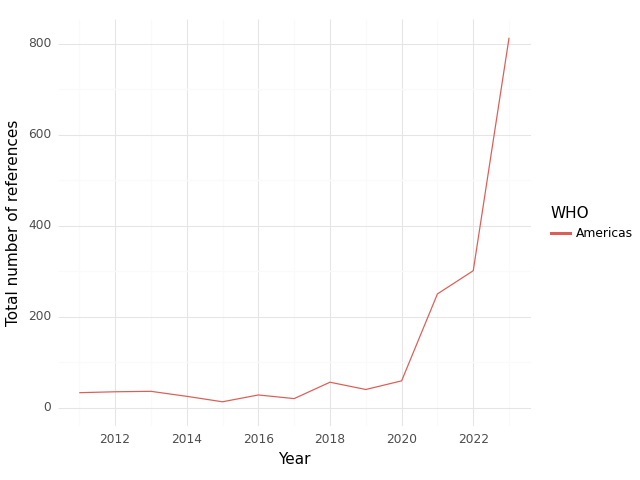

The table this chart was drawn from, first rows:
, WHO, Year, intersection, climate, health, sum
0, Americas, 2011, 33.0, 564.0, 2122, 2719
1, Americas, 2012, 35.0, 841.0, 3013, 3889
2, Americas, 2013, 36.0, 558.0, 2617, 3211
3, Americas, 2014, 25.0, 497.0, 1733, 2255
4, Americas, 2015, 13.0, 416.0, 1920, 2349
5, Americas, 2016, 28.0, 619.0, 2157, 2804
6, Americas, 2017, 20.0, 587.0, 2009, 2616
7, Americas, 2018, 56.0, 804.0, 2502, 3362
8, Americas, 2019, 40.0, 732.0, 2836, 3608
9, Americas, 2020, 59.0, 971.0, 2826, 3856
10, Americas, 2021, 250.0, 2124, 8182, 10556
11, Americas, 2022, 301.0, 2809, 8249, 11359
12, Americas, 2023, 813.0, 11901, 16145, 28859
